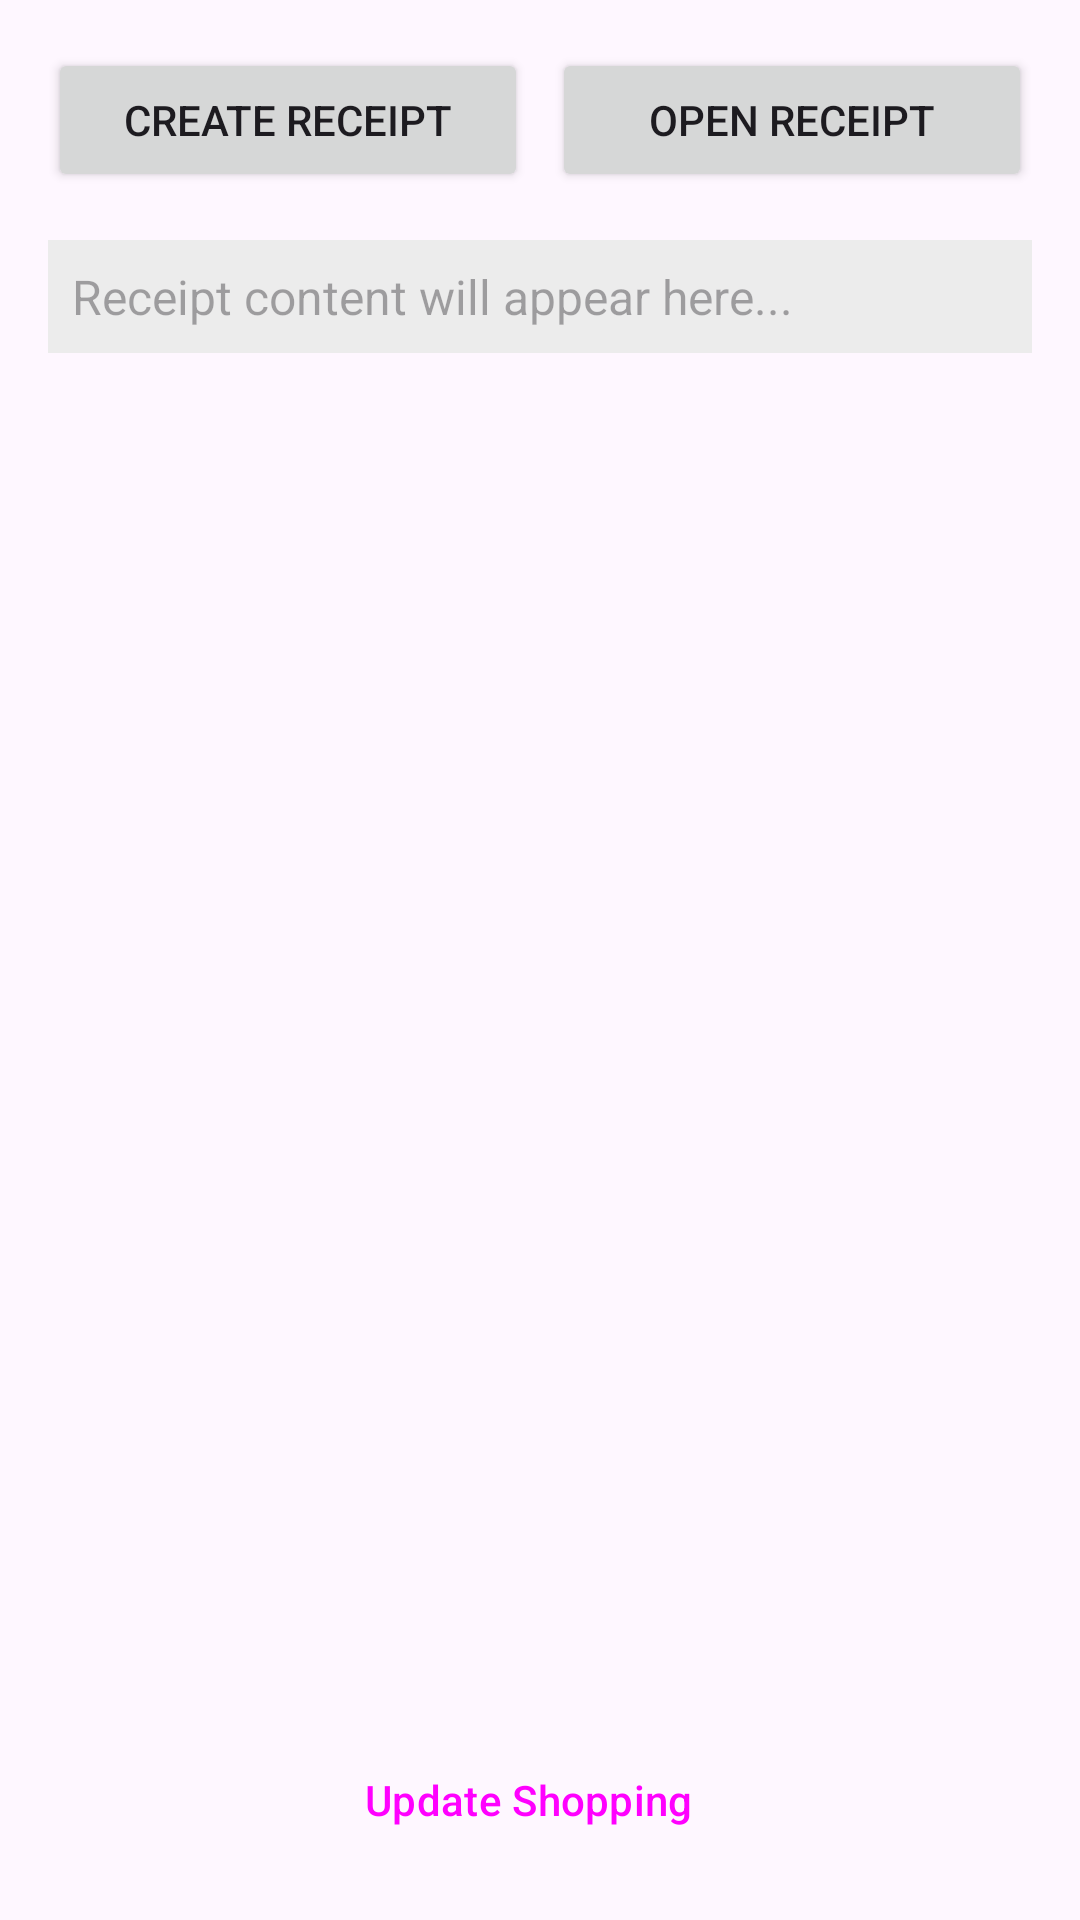

Layout XML and referenced resources for this Android screen:
<!-- AndroidManifest.xml: application theme Theme.FurnitureOrderingApp -->
<!-- res/layout/activity_order_confirmation.xml -->
<?xml version="1.0" encoding="utf-8"?>
<RelativeLayout xmlns:android="http://schemas.android.com/apk/res/android"
    xmlns:tools="http://schemas.android.com/tools"
    android:layout_width="match_parent"
    android:layout_height="match_parent"
    android:padding="16dp"
    tools:context=".OrderConfirmationActivity">

    
    <LinearLayout
        android:id="@+id/button_group_top"
        android:layout_width="match_parent"
        android:layout_height="wrap_content"
        android:orientation="horizontal">

        <Button
            android:id="@+id/btnCreateReceipt"
            android:layout_width="0dp"
            android:layout_height="wrap_content"
            android:layout_weight="1"
            android:onClick="onCreateReceiptClick"
            android:text="Create Receipt"
            android:layout_marginEnd="8dp"/>

        <Button
            android:id="@+id/btnOpenReceipt"
            android:layout_width="0dp"
            android:layout_height="wrap_content"
            android:layout_weight="1"
            android:onClick="onOpenReceiptClick"
            android:text="Open Receipt" />
    </LinearLayout>

    
    <LinearLayout
        android:id="@+id/button_group_bottom"
        android:layout_width="match_parent"
        android:layout_height="wrap_content"
        android:layout_alignParentBottom="true"
        android:orientation="horizontal">

        <Button
            android:id="@+id/btnUpdateShopping"
            style="?attr/materialButtonOutlinedStyle"
            android:layout_width="0dp"
            android:layout_height="wrap_content"
            android:layout_weight="1"
            android:onClick="onUpdateShoppingClick"
            android:text="Update Shopping"
            android:layout_marginEnd="8dp"/>

        <Button
            android:id="@+id/btnUpdateReceipt"
            android:layout_width="0dp"
            android:layout_height="wrap_content"
            android:layout_weight="1"
            android:onClick="onUpdateReceiptClick"
            android:text="Update Receipt"
            android:visibility="gone"
            tools:visibility="visible"/>

    </LinearLayout>


    
    <ScrollView
        android:layout_width="match_parent"
        android:layout_height="match_parent"
        android:layout_below="@id/button_group_top"
        android:layout_above="@id/button_group_bottom"
        android:layout_marginTop="16dp"
        android:layout_marginBottom="16dp">

        <TextView
            android:id="@+id/tvOrderContent"
            android:layout_width="match_parent"
            android:layout_height="wrap_content"
            android:background="#ECECEC"
            android:padding="8dp"
            android:textSize="16sp"
            android:hint="Receipt content will appear here..."
            tools:text="Customer: Rai..." />
    </ScrollView>

</RelativeLayout>
<!-- resources referenced by this layout -->
<resources>
  <style name="Theme.FurnitureOrderingApp" parent="Base.Theme.FurnitureOrderingApp" />
  <style name="Base.Theme.FurnitureOrderingApp" parent="Theme.Material3.DayNight.NoActionBar">
          
          
      </style>
</resources>
